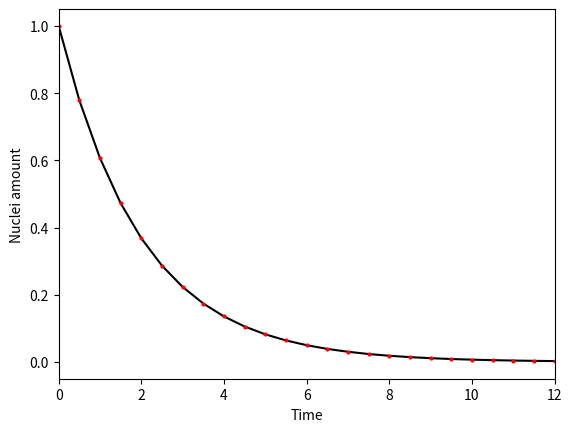

Recreate this plot in Python.
import numpy as np
import matplotlib.pylab as pl

lamda = 0.5
n0 = 1.0
t0 = 0
dt = 0.5
nstep = 5000

n_numerical = n0
n_analytical = n0

time = []
nt_numerical = []
nt_analytical = []

nt_numerical.append(n_numerical)
nt_analytical.append(n_analytical)
time.append(t0)

for i in range(1, nstep):
    t = t0 + i * dt
    k1 = - lamda * n_numerical  # n点斜率
    n_mid1 = n_numerical + (k1 * dt) / 2  # 中点值1
    k2 = - lamda * n_mid1  # 中点斜率1
    n_mid2 = n_numerical + (k2 * dt) / 2 # 中点值2
    k3 = - lamda * n_mid2  # 中点斜率2
    n_3 = n_numerical + k3 * dt  # 第三点值
    k4 = - lamda * n_3  # 第三点斜率
    n_numerical = n_numerical + (k1 + 2 * k2 + 2 * k3 + k4) * dt / 6
    n_analytical = n0 * np.exp(-lamda * t)
    time.append(t)
    nt_numerical.append(n_numerical)
    nt_analytical.append(n_analytical)

pl.xlabel('Time')
pl.ylabel('Nuclei amount')
pl.xlim(0, 12)
pl.plot(time, nt_analytical, 'k-')
pl.plot(time, nt_numerical, 'ro', ms=2)
pl.savefig(f"4th Runge Kuttar Method dt={dt}.png")
pl.show()
